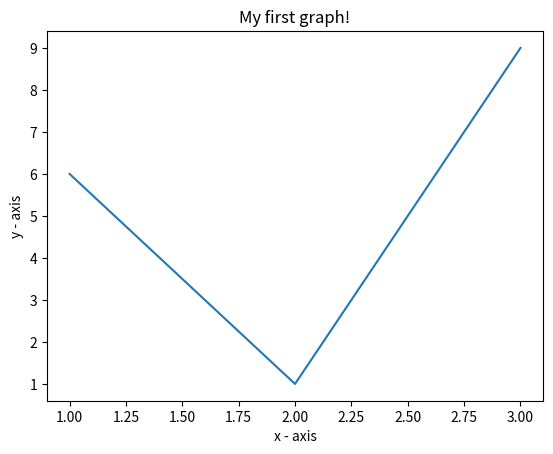

Source code (Python):
import matplotlib.pyplot as graph

# pip install matplotlib
# Line graph

x = [1,2,3]
y = [6,1,9]

graph.plot(x, y)
  
# naming the x axis
graph.xlabel('x - axis')
# naming the y axis
graph.ylabel('y - axis')
  
# giving a title to my graph
graph.title('My first graph!')
  
# function to show the plot
graph.show()